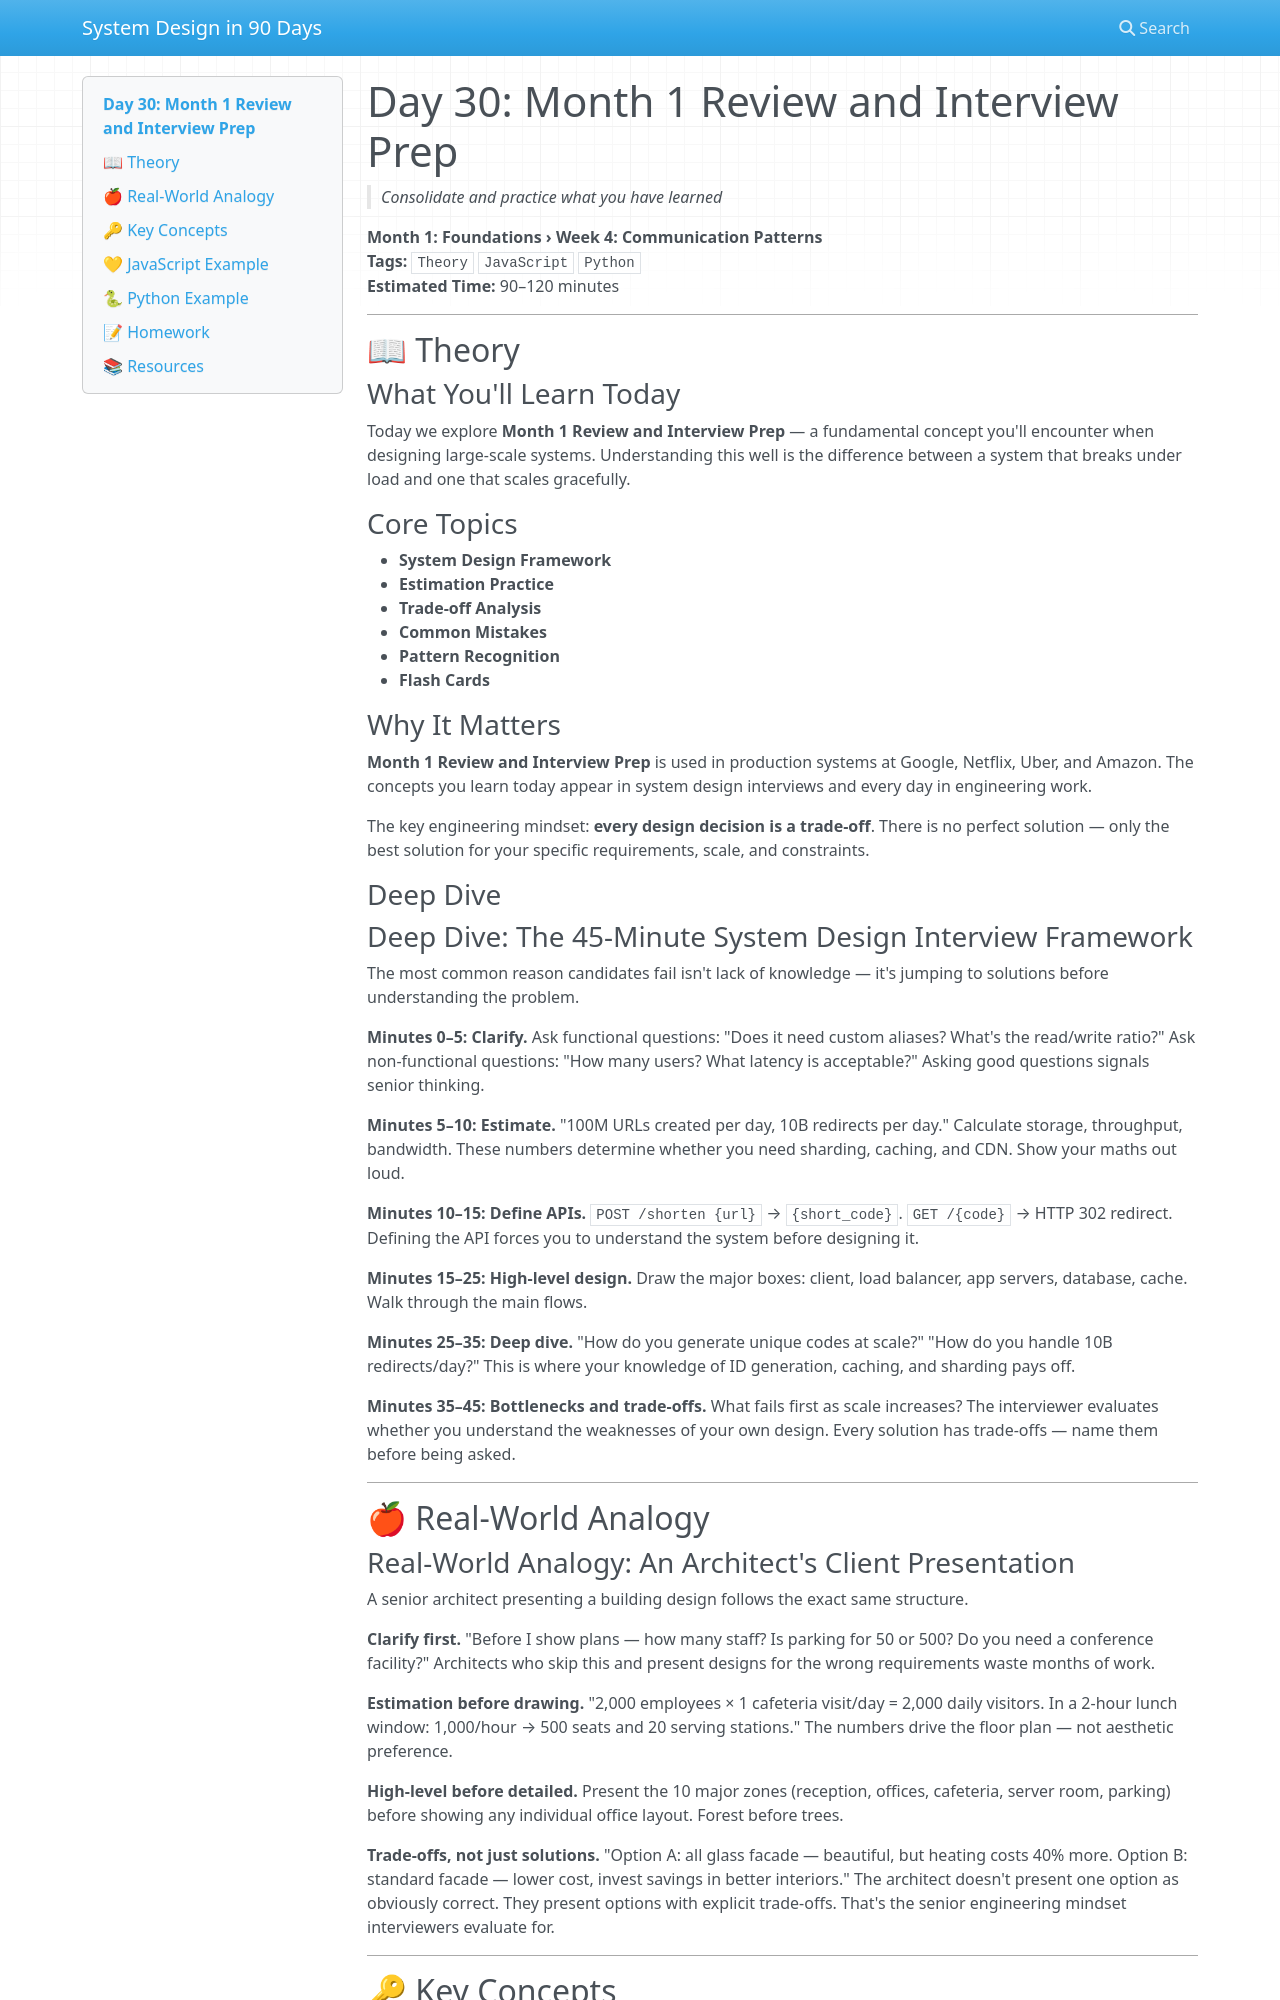

repository: vishnuharish/system_design_101 · page: day_30/index.html · generator: mkdocs

# Day 30: Month 1 Review and Interview Prep
> *Consolidate and practice what you have learned*

**Month 1: Foundations › Week 4: Communication Patterns**  
**Tags:** `Theory` `JavaScript` `Python`  
**Estimated Time:** 90–120 minutes

---

## 📖 Theory

### What You'll Learn Today

Today we explore **Month 1 Review and Interview Prep** — a fundamental concept you'll encounter when designing large-scale systems. Understanding this well is the difference between a system that breaks under load and one that scales gracefully.

### Core Topics

- **System Design Framework**
- **Estimation Practice**
- **Trade-off Analysis**
- **Common Mistakes**
- **Pattern Recognition**
- **Flash Cards**

### Why It Matters

**Month 1 Review and Interview Prep** is used in production systems at Google, Netflix, Uber, and Amazon. The concepts you learn today appear in system design interviews and every day in engineering work.

The key engineering mindset: **every design decision is a trade-off**. There is no perfect solution — only the best solution for your specific requirements, scale, and constraints.

### Deep Dive

### Deep Dive: The 45-Minute System Design Interview Framework

The most common reason candidates fail isn't lack of knowledge — it's jumping to solutions before understanding the problem.

**Minutes 0–5: Clarify.** Ask functional questions: "Does it need custom aliases? What's the read/write ratio?" Ask non-functional questions: "How many users? What latency is acceptable?" Asking good questions signals senior thinking.

**Minutes 5–10: Estimate.** "100M URLs created per day, 10B redirects per day." Calculate storage, throughput, bandwidth. These numbers determine whether you need sharding, caching, and CDN. Show your maths out loud.

**Minutes 10–15: Define APIs.** `POST /shorten {url}` → `{short_code}`. `GET /{code}` → HTTP 302 redirect. Defining the API forces you to understand the system before designing it.

**Minutes 15–25: High-level design.** Draw the major boxes: client, load balancer, app servers, database, cache. Walk through the main flows.

**Minutes 25–35: Deep dive.** "How do you generate unique codes at scale?" "How do you handle 10B redirects/day?" This is where your knowledge of ID generation, caching, and sharding pays off.

**Minutes 35–45: Bottlenecks and trade-offs.** What fails first as scale increases? The interviewer evaluates whether you understand the weaknesses of your own design. Every solution has trade-offs — name them before being asked.

---

## 🍎 Real-World Analogy
